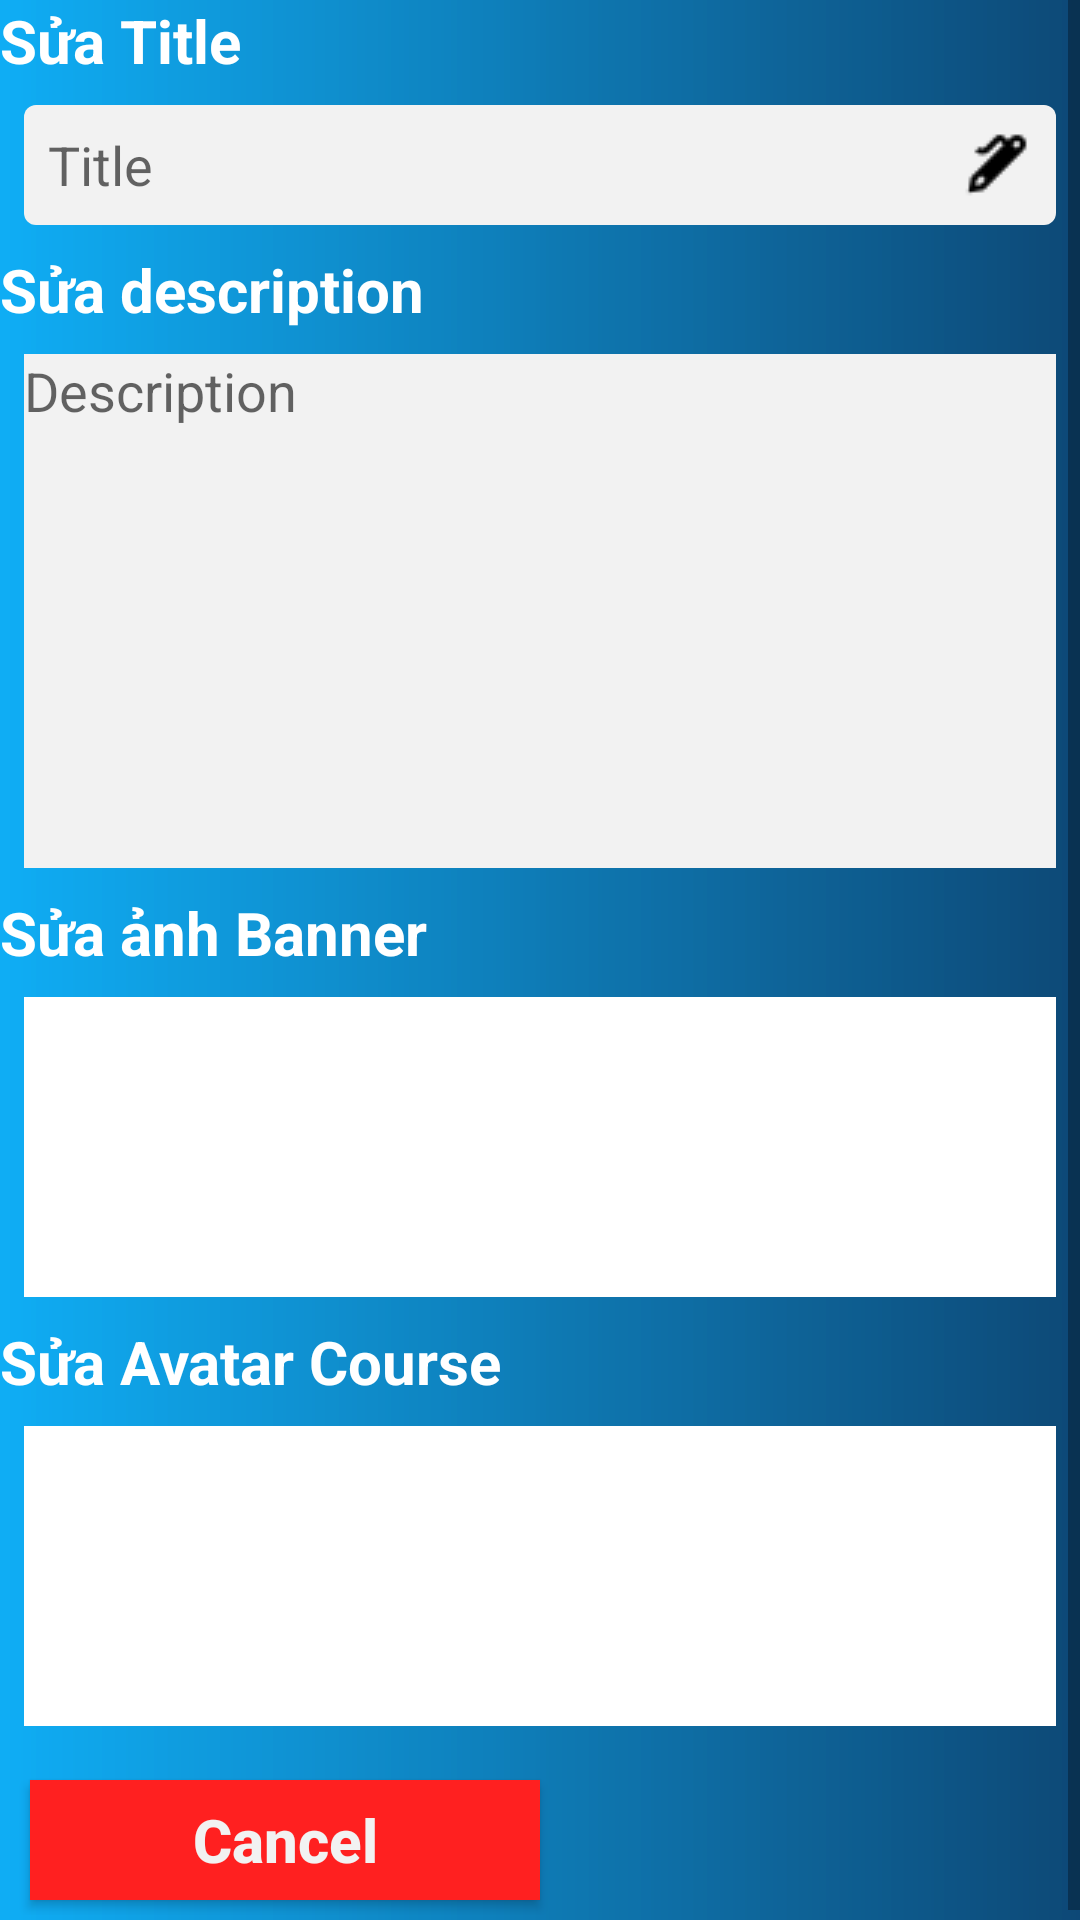

Layout XML and referenced resources for this Android screen:
<!-- AndroidManifest.xml: application theme AppTheme -->
<!-- res/layout/fragment_setting.xml -->
<?xml version="1.0" encoding="utf-8"?>
<ScrollView xmlns:android="http://schemas.android.com/apk/res/android"
    xmlns:tools="http://schemas.android.com/tools"
    android:layout_width="match_parent"
    android:layout_height="match_parent"
    android:background="@drawable/shape_background_create_content">
    <LinearLayout xmlns:android="http://schemas.android.com/apk/res/android"
        xmlns:tools="http://schemas.android.com/tools"
        android:layout_width="match_parent"
        android:layout_height="match_parent"
        android:background="@drawable/shape_background_create_content"
        android:orientation="vertical"
        tools:context=".Sprin7.SettingFragment">

        <TextView
            android:textColor="#FFFFFF"
            android:textStyle="bold"
            android:textSize="@dimen/sp_20"
            android:layout_width="wrap_content"
            android:layout_height="wrap_content"
            android:text="@string/edit_title" />

        <EditText
            android:layout_margin="@dimen/dp_8"
            android:id="@+id/edt_setting_title"
            style="@style/edt_title_create_content"
            android:drawableRight="@drawable/iconpen"
            android:hint="@string/title" />
        <TextView
            android:textColor="#FFFFFF"
            android:textStyle="bold"
            android:textSize="@dimen/sp_20"
            android:layout_width="wrap_content"
            android:layout_height="wrap_content"
            android:text="@string/edt_description" />
        <EditText
            android:hint="@string/description"
            android:id="@+id/edt_edit_description"
            style="@style/edt_description_create_content" />

        <TextView
            android:textColor="#FFFFFF"
            android:textStyle="bold"
            android:textSize="@dimen/sp_20"
            android:layout_width="wrap_content"
            android:layout_height="wrap_content"
            android:text="@string/edit_banner" />
        <ImageView
            android:clickable="false"
            android:scaleType="fitXY"
            android:id="@+id/imgChangeBanner"
            android:layout_margin="@dimen/dp_8"
            android:background="#FFFFFF"
            android:src="@drawable/icons_plus"
            android:layout_width="match_parent"
            android:layout_height="@dimen/dp_100" />
        <TextView
            android:textColor="#FFFFFF"
            android:textStyle="bold"
            android:textSize="@dimen/sp_20"
            android:layout_width="wrap_content"
            android:layout_height="wrap_content"
            android:text="@string/edt_avatar_course" />
        <ImageView
            android:clickable="false"
            android:scaleType="fitXY"
            android:id="@+id/imgChangeCourse"
            android:layout_margin="@dimen/dp_8"
            android:background="#FFFFFF"
            android:src="@drawable/icons_plus"
            android:layout_width="match_parent"
            android:layout_height="@dimen/dp_100" />
        <LinearLayout
            android:layout_width="match_parent"
            android:layout_height="@dimen/dp_50"
            android:layout_margin="@dimen/dp_5"
            android:orientation="horizontal"
            android:weightSum="2">

            <Button
                android:id="@+id/btnCancelSetting"
                android:layout_margin="@dimen/dp_5"
                android:layout_width="0dp"
                android:layout_height="match_parent"
                android:layout_weight="1"
                android:background="@color/red"
                android:text="@string/cancel"
                android:textAllCaps="false"
                android:textColor="@color/white"
                android:textSize="@dimen/sp_20"
                android:textStyle="bold"
                tools:ignore="ButtonStyle" />

            <Button
                android:visibility="gone"
                android:id="@+id/btnOkSetting"
                android:layout_margin="@dimen/dp_5"
                android:layout_width="0dp"
                android:layout_height="match_parent"
                android:layout_weight="1"
                android:background="@color/blue_hope"
                android:text="@string/ok"
                android:textAllCaps="false"
                android:textColor="@color/white"
                android:textSize="@dimen/sp_20"
                android:textStyle="bold"
                tools:ignore="ButtonStyle" />
        </LinearLayout>
    </LinearLayout>
</ScrollView>
<!-- resources referenced by this layout -->
<resources>
  <color name="blue_hope">#0081FF</color>
  <color name="red">#ff2020</color>
  <color name="white">#F2F2F2</color>
  <dimen name="dp_100">100dp</dimen>
  <dimen name="dp_5">5dp</dimen>
  <dimen name="dp_50">50dp</dimen>
  <dimen name="dp_8">8dp</dimen>
  <dimen name="sp_20">20sp</dimen>
  <!-- drawable iconpen: png bitmap (drawable, 361 bytes) -->
  <!-- drawable shape_background_create_content (drawable) -->
  <?xml version="1.0" encoding="utf-8"?>
  <shape android:shape="rectangle" xmlns:android="http://schemas.android.com/apk/res/android">
      <gradient
  
          android:startColor="#C603A9F4"
          android:endColor="#C7003F6F" />
  </shape>
  <string name="cancel">Cancel</string>
  <string name="description">Description</string>
  <string name="edit_banner">Sửa ảnh Banner</string>
  <string name="edit_title">Sửa Title</string>
  <string name="edt_avatar_course">Sửa Avatar Course</string>
  <string name="edt_description">Sửa description</string>
  <string name="ok">Ok</string>
  <string name="title">Title</string>
  <style name="edt_description_create_content">
          <item name="android:background">@color/white</item>
          <item name="android:gravity">top</item>
          <item name="android:inputType">textMultiLine</item>
          <item name="android:lines">8</item>
          <item name="android:layout_height">wrap_content</item>
          <item name="android:layout_width">match_parent</item>
          <item name="android:layout_margin">@dimen/dp_8</item>
          <item name="android:layout_marginTop">@dimen/dp_8</item>
      </style>
  <style name="edt_title_create_content">
          <item name="android:inputType">text</item>
          <item name="android:layout_height">40dp</item>
          <item name="android:layout_width">match_parent</item>
          <item name="android:background">@drawable/shape_background_textview_create_content</item>
          <item name="android:padding">@dimen/dp_8</item>
      </style>
  <style name="AppTheme" parent="Theme.AppCompat.Light.NoActionBar">
          
          <item name="colorPrimary">@color/colorPrimary</item>
          <item name="colorPrimaryDark">@color/colorPrimaryDark</item>
          <item name="colorAccent">@color/colorAccent</item>
      </style>
  <!-- drawable shape_background_textview_create_content (drawable) -->
  <?xml version="1.0" encoding="utf-8"?>
  <shape android:shape="rectangle" xmlns:android="http://schemas.android.com/apk/res/android">
      <solid android:color="@color/white"/>
      <corners android:radius="@dimen/dp_4"/>
  </shape>
  <color name="colorPrimary">#008577</color>
  <color name="colorPrimaryDark">#00574B</color>
  <color name="colorAccent">#D81B60</color>
  <dimen name="dp_4">4dp</dimen>
</resources>
